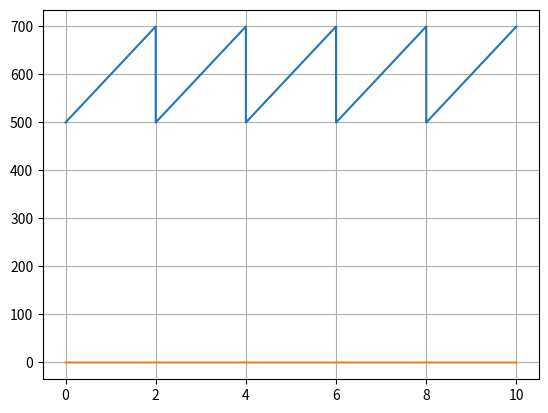
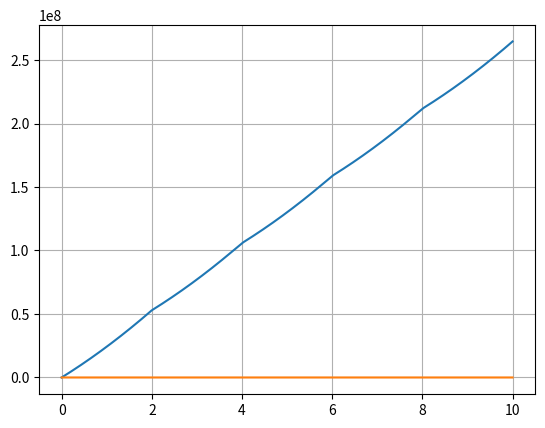

These charts were generated, in order, by the following Python code:
#!/bin/python3

import matplotlib.pyplot as plt
import numpy as np
import math
import cmath

fs=44100	#Hz	mintavételi frekvencia
f0=500		#Hz	alapfrekvencia
T0=2		#sec	sweepidő
a=100		#Hz/sec	frekvenciameredekség
T=10		#sec	futásidő

#t = np.linspace(0, T, T*fs)
t=np.arange(0, T, 1/fs)

f=f0+a*T0*(t/T0-np.floor(t/T0))
#y0=np.exp(1j*2*np.pi*f*t);

integf=[];
val=0;

for i in f:
	val=val+i
	integf.append(val)



plt.figure(2)
plt.plot(t,np.real(integf))
plt.plot(t,np.imag(integf))
plt.grid()
plt.show()

plt.figure(1)
plt.plot(t,np.real(f))
plt.plot(t,np.imag(f))
plt.grid()
plt.show()

#plt.plot(t,y,label='sin(x)')
#plt.plot(t,y2,label='cos(x)')
#plt.xlabel('xcím')
#plt.ylabel('ycím')
#plt.title('Ez egy címsor')
#plt.legend(['sin(x)','cos(x)'])
#plt.legend()
#plt.grid()
#plt.show()

